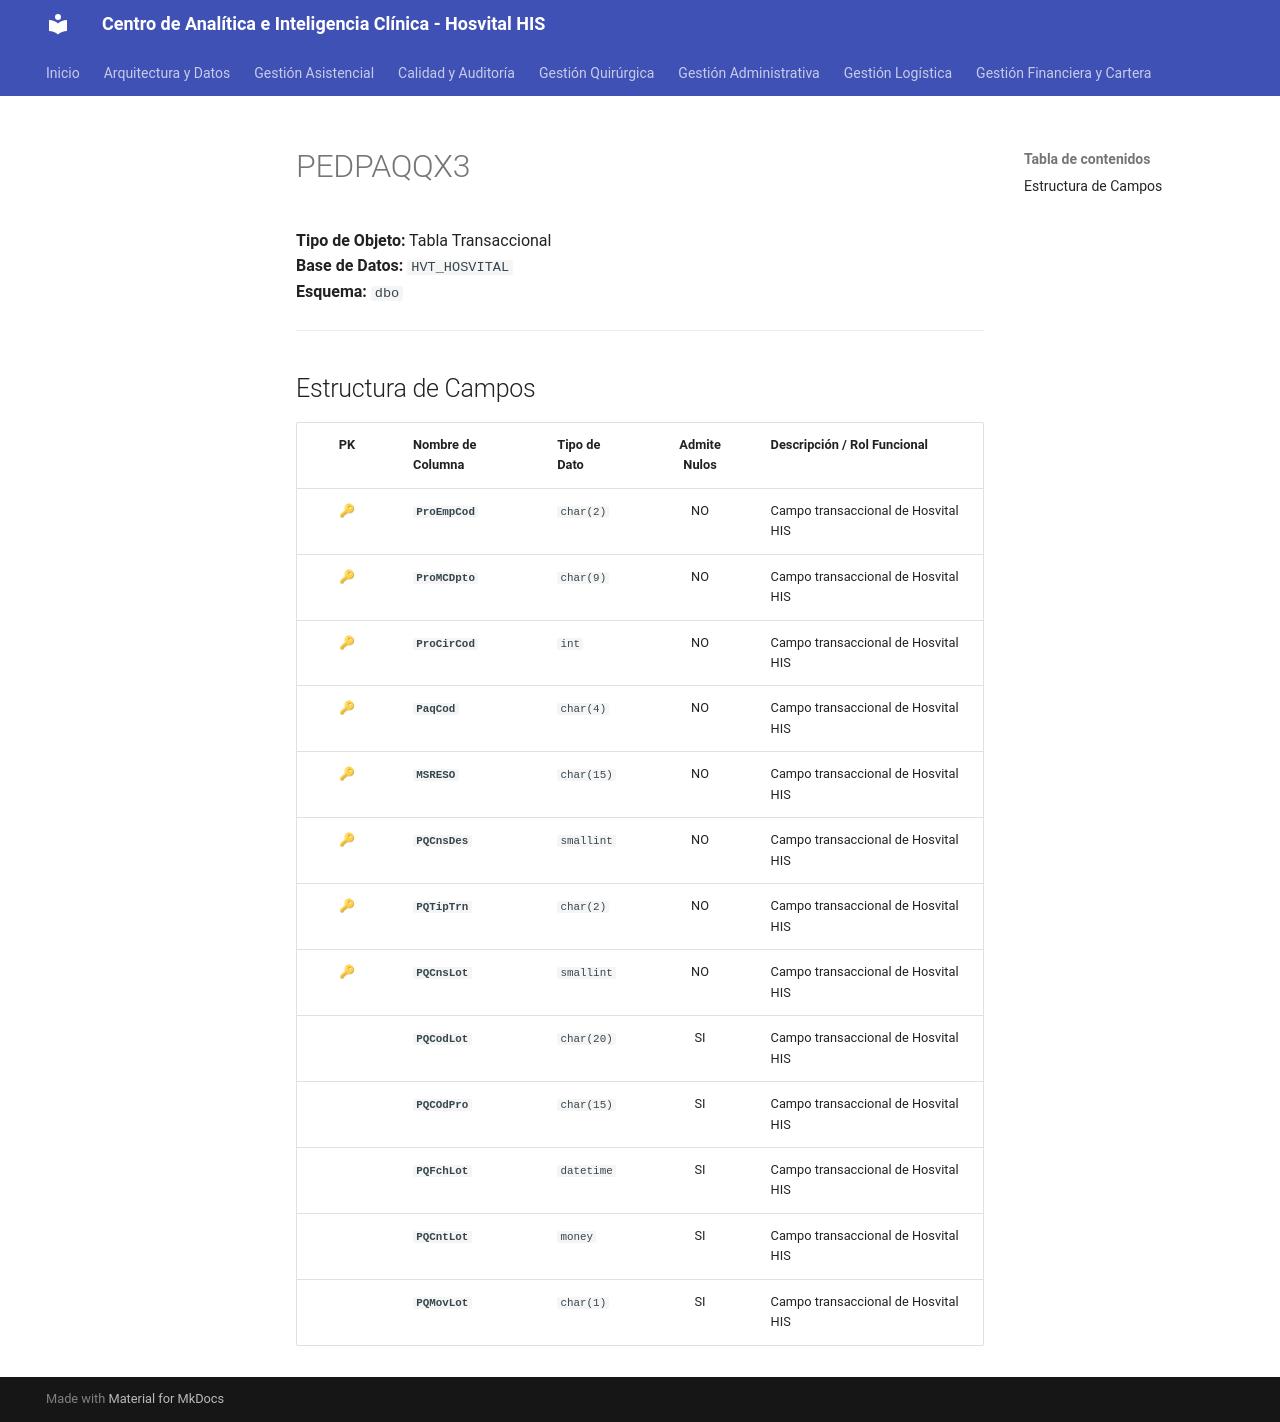

repository: SoporteSaludtech/superset-docs · page: diccionario-general/PEDPAQQX3/index.html · generator: mkdocs

# PEDPAQQX3

**Tipo de Objeto:** Tabla Transaccional  
**Base de Datos:** `HVT_HOSVITAL`  
**Esquema:** `dbo`

---

## Estructura de Campos

| PK | Nombre de Columna | Tipo de Dato | Admite Nulos | Descripción / Rol Funcional |
| :-: | :--- | :--- | :-: | :--- |
| 🔑 | **`ProEmpCod`** | `char(2)` | NO | Campo transaccional de Hosvital HIS |
| 🔑 | **`ProMCDpto`** | `char(9)` | NO | Campo transaccional de Hosvital HIS |
| 🔑 | **`ProCirCod`** | `int` | NO | Campo transaccional de Hosvital HIS |
| 🔑 | **`PaqCod`** | `char(4)` | NO | Campo transaccional de Hosvital HIS |
| 🔑 | **`MSRESO`** | `char(15)` | NO | Campo transaccional de Hosvital HIS |
| 🔑 | **`PQCnsDes`** | `smallint` | NO | Campo transaccional de Hosvital HIS |
| 🔑 | **`PQTipTrn`** | `char(2)` | NO | Campo transaccional de Hosvital HIS |
| 🔑 | **`PQCnsLot`** | `smallint` | NO | Campo transaccional de Hosvital HIS |
|  | **`PQCodLot`** | `char(20)` | SI | Campo transaccional de Hosvital HIS |
|  | **`PQCOdPro`** | `char(15)` | SI | Campo transaccional de Hosvital HIS |
|  | **`PQFchLot`** | `datetime` | SI | Campo transaccional de Hosvital HIS |
|  | **`PQCntLot`** | `money` | SI | Campo transaccional de Hosvital HIS |
|  | **`PQMovLot`** | `char(1)` | SI | Campo transaccional de Hosvital HIS |
